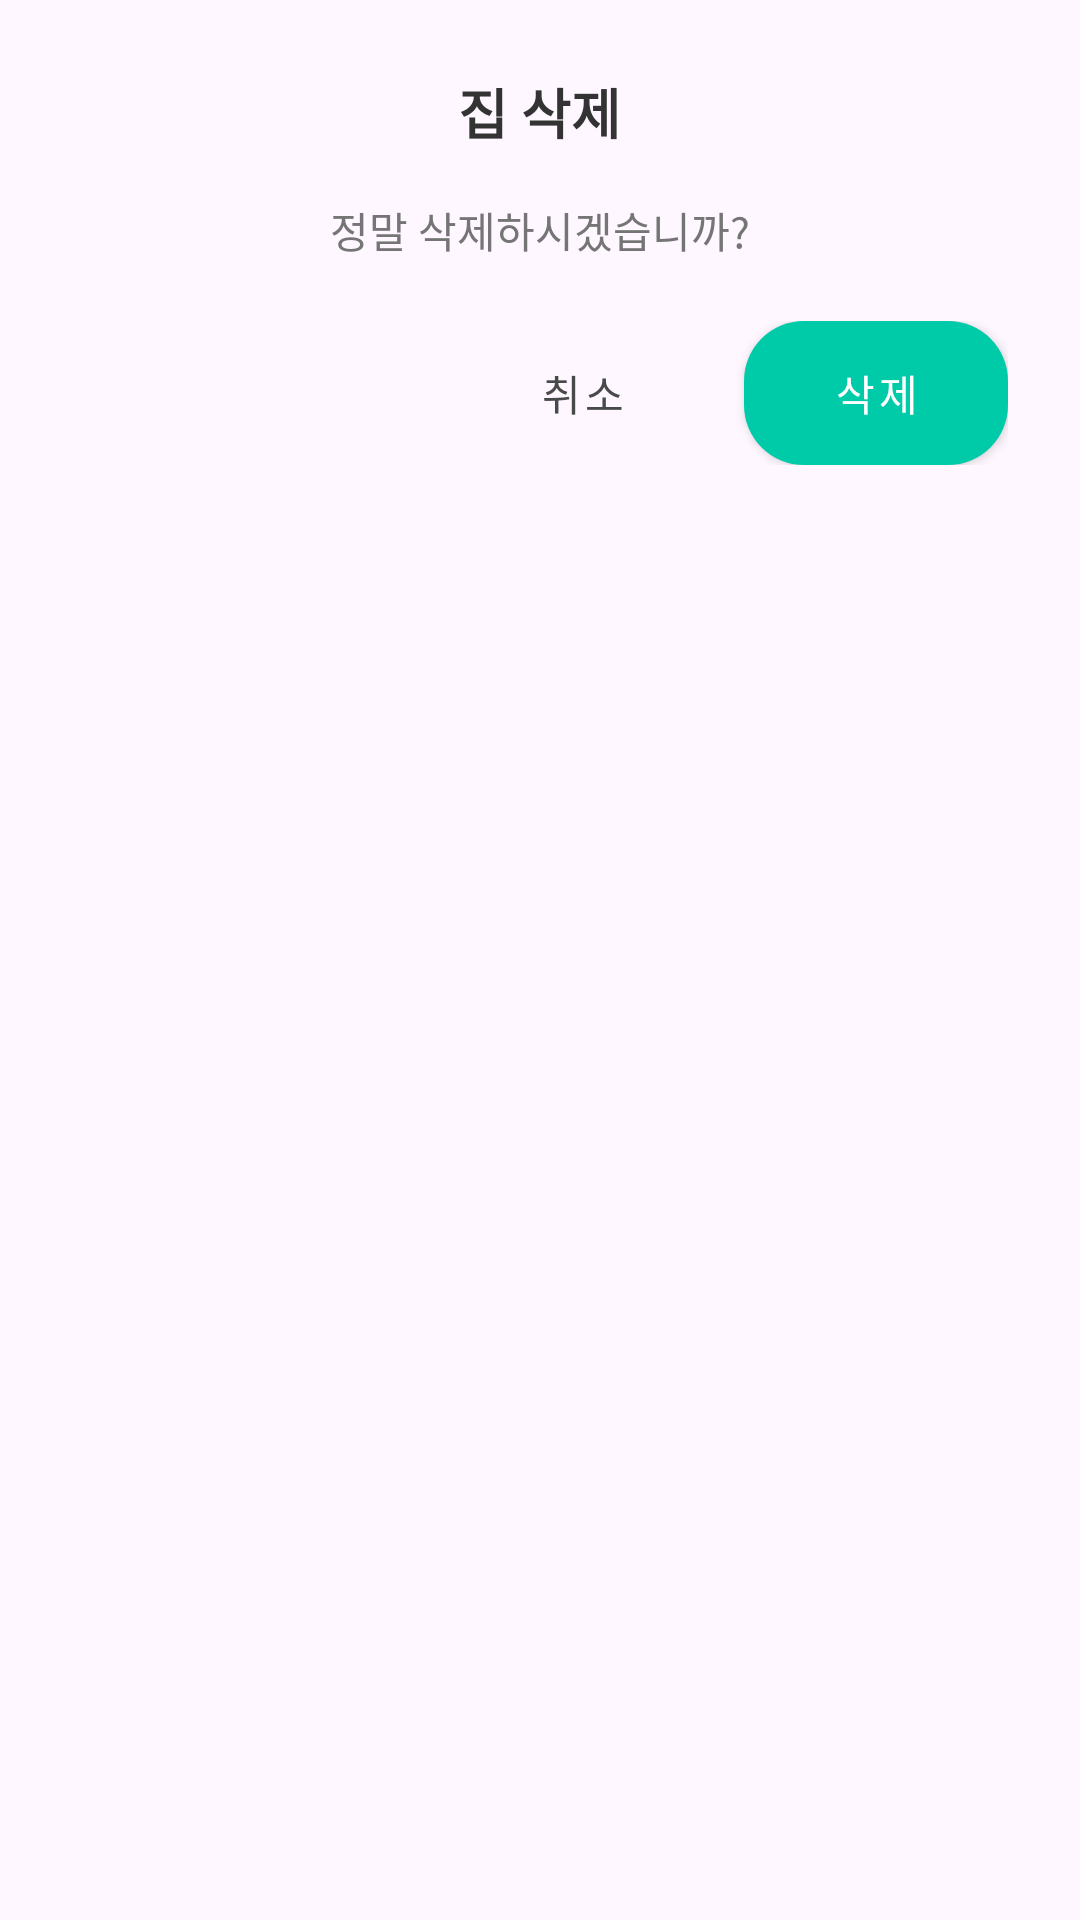

Write the Android layout XML for this screen, with the resource values it uses.
<!-- AndroidManifest.xml: application theme Base.Theme.JJB20 -->
<!-- res/layout/dialog_delete_house.xml -->
<?xml version="1.0" encoding="utf-8"?>
<LinearLayout xmlns:android="http://schemas.android.com/apk/res/android"
    xmlns:app="http://schemas.android.com/apk/res-auto"
    android:layout_width="match_parent"
    android:layout_height="wrap_content"
    android:orientation="vertical"
    android:padding="24dp">

    <TextView
        android:layout_width="wrap_content"
        android:layout_height="wrap_content"
        android:text="집 삭제"
        android:textSize="18sp"
        android:textStyle="bold"
        android:layout_gravity="center_horizontal"
        android:textColor="#333333"
        android:fontFamily="@font/cafe24ssurround_v2" />

    <TextView
        android:id="@+id/dialogMessage"
        android:layout_width="match_parent"
        android:layout_height="wrap_content"
        android:text="정말 삭제하시겠습니까?"
        android:textSize="14sp"
        android:textColor="#757575"
        android:layout_marginTop="16dp"
        android:gravity="center"
        android:lineSpacingExtra="4dp" />

    <LinearLayout
        android:layout_width="match_parent"
        android:layout_height="wrap_content"
        android:orientation="horizontal"
        android:gravity="end"
        android:layout_marginTop="20dp">

        <com.google.android.material.button.MaterialButton
            android:id="@+id/btnCancel"
            style="@style/Widget.MaterialComponents.Button.TextButton"
            android:layout_width="wrap_content"
            android:layout_height="wrap_content"
            android:text="취소"
            android:textColor="@color/basic4" />

        <com.google.android.material.button.MaterialButton
            android:id="@+id/btnConfirm"
            style="@style/Widget.MaterialComponents.Button"
            android:layout_width="wrap_content"
            android:layout_height="wrap_content"
            android:text="삭제"
            android:background="@drawable/btn_mainbtn"
            app:backgroundTint="@color/mainColor1"
            android:textColor="@color/white"
            android:layout_marginStart="10dp" />
    </LinearLayout>
</LinearLayout>
<!-- resources referenced by this layout -->
<resources>
  <color name="basic4">#484A4A</color>
  <color name="mainColor1">#00CBA8</color>
  <color name="white">#FFFFFFFF</color>
  <!-- drawable btn_mainbtn (drawable) -->
  <?xml version="1.0" encoding="utf-8"?>
  <shape xmlns:android="http://schemas.android.com/apk/res/android"
      android:shape="rectangle">
  
      
      <solid android:color="@color/mainColor1" />
  
  
  
      
      <corners android:radius="20dp" />
  
  </shape>
  <style name="Base.Theme.JJB20" parent="Theme.Material3.Light.NoActionBar">
          
  
          
          <item name="android:windowLightStatusBar">true</item>
  
          
          <item name="android:statusBarColor">@color/white</item>
  
          
          <item name="android:navigationBarColor">@color/white</item>
      </style>
</resources>
